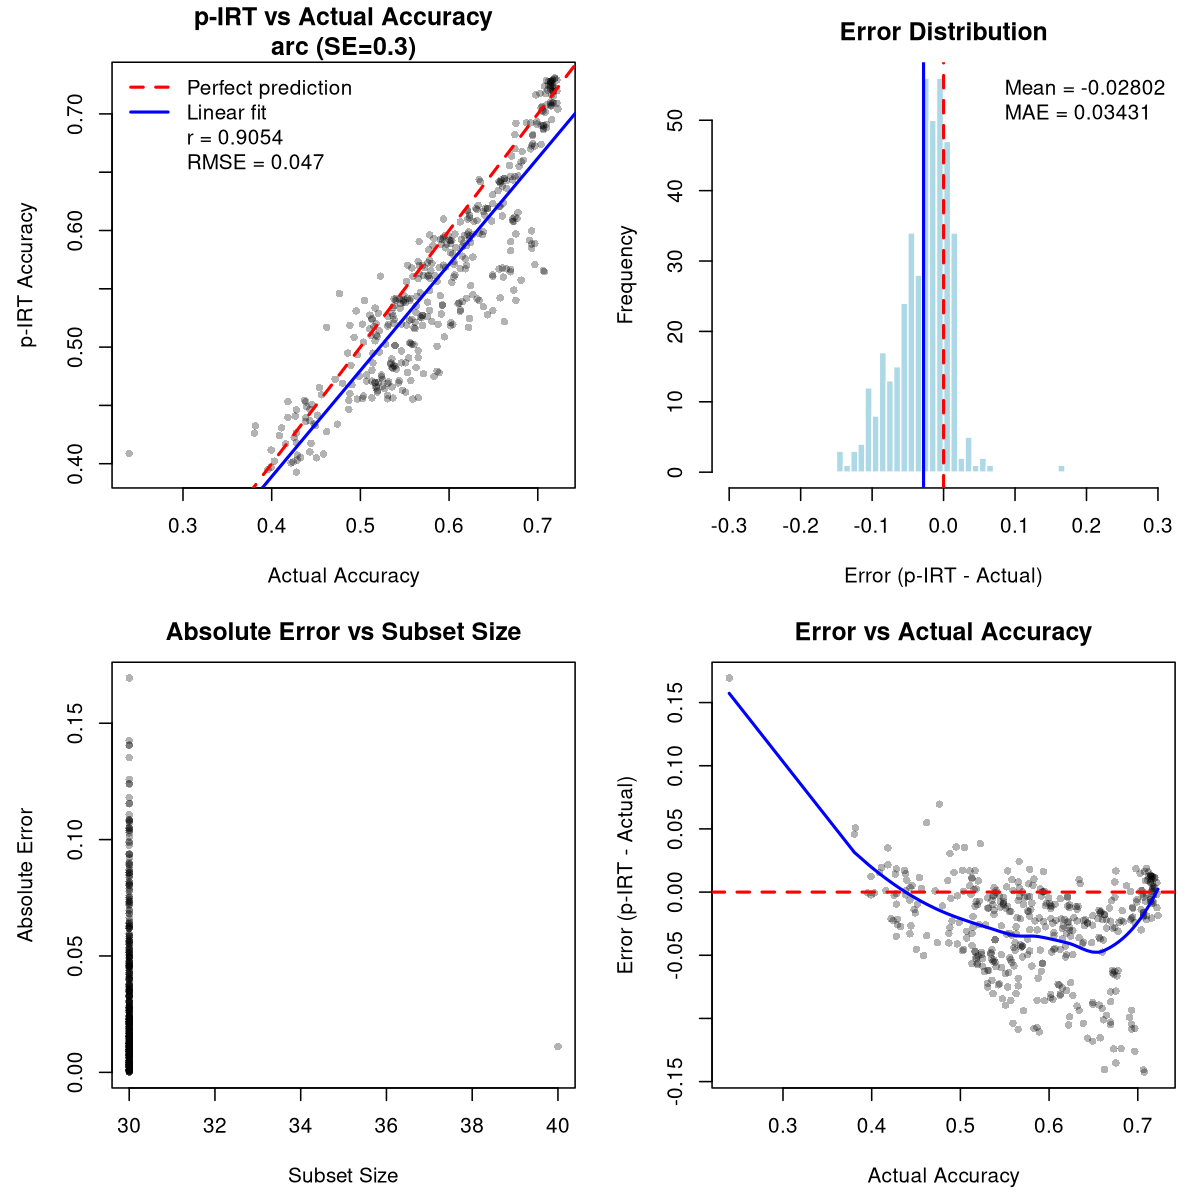

Values plotted in this chart, from the file beside it:
model, pirt_accuracy, theta, n_subset_items, n_all_items, avg_observed, avg_predicted, actual_accuracy, n_items, error, abs_error, squared_error
0-hero/Matter-0.1-Slim-7B-B, 0.5412, -0.2804, 30, 839, 0.6667, 0.5366, 0.5379, 844, 0.003323, 0.003323, 1.10438534165325e-05
01-ai/Yi-34B-Chat, 0.5194, -0.5362, 30, 839, 0.7333, 0.5115, 0.6043, 844, -0.08488, 0.08488, 0.007204
01-ai/Yi-9B, 0.4692, -1.074, 30, 839, 0.6667, 0.4619, 0.5427, 844, -0.07343, 0.07343, 0.005392
01-ai/Yi-9B-200K, 0.4554, -1.228, 30, 839, 0.6, 0.4501, 0.4964, 844, -0.041, 0.041, 0.001681
922CA/Silicon-Monika-7b, 0.5697, 0.01954, 30, 839, 0.6, 0.5686, 0.5664, 844, 0.003395, 0.003395, 1.15274337083842e-05
AA051610/C0322-reft, 0.4782, -0.9832, 30, 839, 0.7, 0.4699, 0.5889, 844, -0.1107, 0.1107, 0.01226
AA051610/FT, 0.5157, -0.5558, 30, 839, 0.6333, 0.5113, 0.5616, 844, -0.04593, 0.04593, 0.00211
AA051611/A0118, 0.5025, -0.6852, 30, 839, 0.6, 0.4989, 0.5284, 844, -0.02592, 0.02592, 0.0006719
AA051612/A0123, 0.5527, -0.1785, 30, 839, 0.7333, 0.546, 0.6244, 844, -0.0717, 0.0717, 0.00514
AA051615/A0305a, 0.4841, -0.9163, 30, 839, 0.6667, 0.4773, 0.5379, 844, -0.05382, 0.05382, 0.002896
AA051615/A0306, 0.5182, -0.5436, 30, 839, 0.6667, 0.5127, 0.6019, 844, -0.08371, 0.08371, 0.007007
abacusai/Llama-3-Giraffe-70B-Instruct, 0.5277, -0.4629, 30, 839, 0.7667, 0.5189, 0.6434, 844, -0.1156, 0.1156, 0.01337
abacusai/Llama-3-Smaug-8B, 0.4692, -1.084, 30, 839, 0.6667, 0.4619, 0.5166, 844, -0.04737, 0.04737, 0.002244
abacusai/MetaMath-Bagel-DPO-34B, 0.5401, -0.2937, 30, 839, 0.6667, 0.5354, 0.6339, 844, -0.09376, 0.09376, 0.008791
abacusai/Smaug-34B-v0.1, 0.5648, -0.03356, 30, 839, 0.7333, 0.5585, 0.7073, 844, -0.1425, 0.1425, 0.02032
abhishekchohan/Yi-9B-Forest-DPO-v1.0, 0.4643, -1.138, 30, 839, 0.7333, 0.4544, 0.5273, 844, -0.06292, 0.06292, 0.003959
abideen/AlphaMonarch-laser, 0.7196, 1.797, 30, 839, 0.8333, 0.7154, 0.7168, 844, 0.002748, 0.002748, 7.5491407524758e-06
abideen/Mistral-v2-orpo, 0.5354, -0.3488, 30, 839, 0.7, 0.5293, 0.5379, 844, -0.002521, 0.002521, 6.3553536573762e-06
abideen/PhigRange-2.7B-slerp, 0.4614, -1.159, 30, 839, 0.6667, 0.4538, 0.5509, 844, -0.08958, 0.08958, 0.008025
aboros98/lilo2, 0.4398, -1.473, 30, 839, 0.6333, 0.4326, 0.4182, 844, 0.02155, 0.02155, 0.0004644
ABX-AI/Silver-Sun-11B, 0.5619, -0.05193, 30, 839, 0.7667, 0.5544, 0.6493, 844, -0.08734, 0.08734, 0.007628
adamo1139/LWM-7B-1M-1000000ctx-AEZAKMI-3…, 0.4117, -1.835, 30, 839, 0.4333, 0.4109, 0.3993, 844, 0.01242, 0.01242, 0.0001543
adamo1139/yi-34b-200k-rawrr-dpo-1, 0.5284, -0.418, 30, 839, 0.6333, 0.5245, 0.5912, 844, -0.06284, 0.06284, 0.003949
AGI-0/ThetaWave-7B-v0.1, 0.5701, 0.01373, 30, 839, 0.8, 0.5616, 0.6197, 844, -0.04957, 0.04957, 0.002457
ajibawa-2023/Uncensored-Jordan-13B, 0.4601, -1.179, 30, 839, 0.6, 0.4549, 0.4882, 844, -0.02804, 0.02804, 0.000786
AlanRobotics/nanit_v3, 0.465, -1.13, 30, 839, 0.6667, 0.4575, 0.5178, 844, -0.05281, 0.05281, 0.002789
ALBADDAWI/DeepCode-7B-Aurora, 0.4362, -1.492, 30, 839, 0.6, 0.4301, 0.4384, 844, -0.002194, 0.002194, 4.81293167652014e-06
ALBADDAWI/DeepCode-7B-Aurora-v2, 0.4275, -1.608, 30, 839, 0.5, 0.4248, 0.4621, 844, -0.03458, 0.03458, 0.001196
alignment-handbook/zephyr-7b-dpo-full, 0.563, -0.0508, 30, 839, 0.7667, 0.5555, 0.5664, 844, -0.003315, 0.003315, 1.09871989860879e-05
allknowingroger/JaskierMistral-7B-slerp, 0.7285, 2.423, 30, 839, 0.6, 0.7333, 0.7097, 844, 0.01881, 0.01881, 0.0003538
allknowingroger/JupiterINEX12-12B-MoE, 0.6902, 1.249, 30, 839, 0.6, 0.6936, 0.7062, 844, -0.01593, 0.01593, 0.0002536
allknowingroger/LimyQstar-7B-slerp, 0.599, 0.2951, 30, 839, 0.5667, 0.6002, 0.6386, 844, -0.03964, 0.03964, 0.001572
allknowingroger/mergekit-slerp-zplzqvn, 0.7293, 2.45, 30, 839, 0.7, 0.7304, 0.7168, 844, 0.01252, 0.01252, 0.0001569
allknowingroger/NeuralCeptrix-7B-slerp, 0.7163, 1.724, 30, 839, 0.7333, 0.7157, 0.6979, 844, 0.01844, 0.01844, 0.00034
allknowingroger/ROGERphi-7B-slerp, 0.6215, 0.5006, 30, 839, 0.7667, 0.6162, 0.6327, 844, -0.01117, 0.01117, 0.0001247
allknowingroger/Synthiallamaguanco-7B-sl…, 0.4176, -1.825, 30, 839, 0.6, 0.4108, 0.4443, 844, -0.02674, 0.02674, 0.0007151
Alsebay/Kilo-2x8B, 0.4658, -1.122, 30, 839, 0.6333, 0.4596, 0.5355, 844, -0.06974, 0.06974, 0.004864
Alsebay/L3-krai-test, 0.4819, -0.9359, 30, 839, 0.7, 0.4738, 0.5367, 844, -0.05487, 0.05487, 0.003011
alvarobartt/mistral-7b-orpo-alignment-ha…, 0.5352, -0.3533, 30, 839, 0.6333, 0.5316, 0.5628, 844, -0.02755, 0.02755, 0.0007588
AmberYifan/test-spin-lora-iter2, 0.4949, -0.7724, 30, 839, 0.6, 0.491, 0.4858, 844, 0.009103, 0.009103, 8.28667528011525e-05
amu/spin-phi2-2, 0.4565, -1.228, 30, 839, 0.6333, 0.45, 0.5652, 844, -0.1086, 0.1086, 0.0118
andysalerno/mistral-sft-v3, 0.5332, -0.3516, 30, 839, 0.6333, 0.5294, 0.545, 844, -0.01186, 0.01186, 0.0001406
Antonio88/TaliML-7B-V.1-ENG, 0.5337, -0.3565, 30, 839, 0.6667, 0.5288, 0.5367, 844, -0.002997, 0.002997, 8.98183729628274e-06
arcee-ai/Clown-DPO-Extended, 0.7215, 1.878, 30, 839, 0.8333, 0.7174, 0.7145, 844, 0.007072, 0.007072, 5.00116687357474e-05
ArianAskari/NeuralHermes-2.5-Mistral-7B, 0.588, 0.2188, 30, 839, 0.6333, 0.5863, 0.5912, 844, -0.003209, 0.003209, 1.02978337356938e-05
ArianAskari/SOLID-SFT-DPO-MixQV3-SOLIDCh…, 0.5263, -0.4715, 30, 839, 0.8, 0.5161, 0.5308, 844, -0.00453, 0.00453, 2.05172778057933e-05
Artples/L-MChat-Small, 0.463, -1.142, 30, 839, 0.6667, 0.4554, 0.5474, 844, -0.08441, 0.08441, 0.007124
Artples/M-LChat-7b, 0.5965, 0.2591, 30, 839, 0.6, 0.5964, 0.6374, 844, -0.04092, 0.04092, 0.001674
automerger/Experiment27Pastiche-7B, 0.7225, 1.897, 30, 839, 0.8, 0.7196, 0.7145, 844, 0.008018, 0.008018, 6.4289681441768e-05
automerger/OgnoExperiment27-7B, 0.7308, 2.524, 30, 839, 0.7333, 0.7307, 0.7192, 844, 0.01157, 0.01157, 0.000134
automerger/ShadowYam-7B, 0.7227, 1.984, 30, 839, 0.7333, 0.7223, 0.718, 844, 0.004727, 0.004727, 2.23415526187706e-05
AwanLLM/Llama-3-8B-Dolfin-v0.2-Instruct, 0.4967, -0.772, 30, 839, 0.7333, 0.4879, 0.5462, 844, -0.04954, 0.04954, 0.002454
azarafrooz/Mistral-7B-Instruct-v0.2-Self…, 0.5257, -0.4646, 30, 839, 0.6667, 0.5204, 0.5675, 844, -0.04186, 0.04186, 0.001753
azarafrooz/mistral-v2-7b-selfplay-v0, 0.527, -0.4407, 30, 839, 0.7, 0.5206, 0.5699, 844, -0.04287, 0.04287, 0.001838
Azazelle/Mocha-Dare-7b-ex, 0.5444, -0.2653, 30, 839, 0.6, 0.5423, 0.5486, 844, -0.004187, 0.004187, 1.75319544655068e-05
Azazelle/Sina-Loki-7b-Merge, 0.5608, -0.07429, 30, 839, 0.6667, 0.5569, 0.5225, 844, 0.03832, 0.03832, 0.001469
Azure99/blossom-v4-yi-34b, 0.5307, -0.3926, 30, 839, 0.6667, 0.5257, 0.6126, 844, -0.08184, 0.08184, 0.006698
Ba2han/BruinsV2-OpHermesNeu-11B, 0.6418, 0.7158, 30, 839, 0.7, 0.6396, 0.6351, 844, 0.006732, 0.006732, 4.5314675042413e-05
bababababooey/mergekit-slerp-bxtecvo, 0.6098, 0.4172, 30, 839, 0.7, 0.6065, 0.5936, 844, 0.01623, 0.01623, 0.0002633
bardsai/jaskier-7b-dpo-v3.3, 0.7175, 1.759, 30, 839, 0.8, 0.7144, 0.7026, 844, 0.01486, 0.01486, 0.0002208
... 357 more rows
